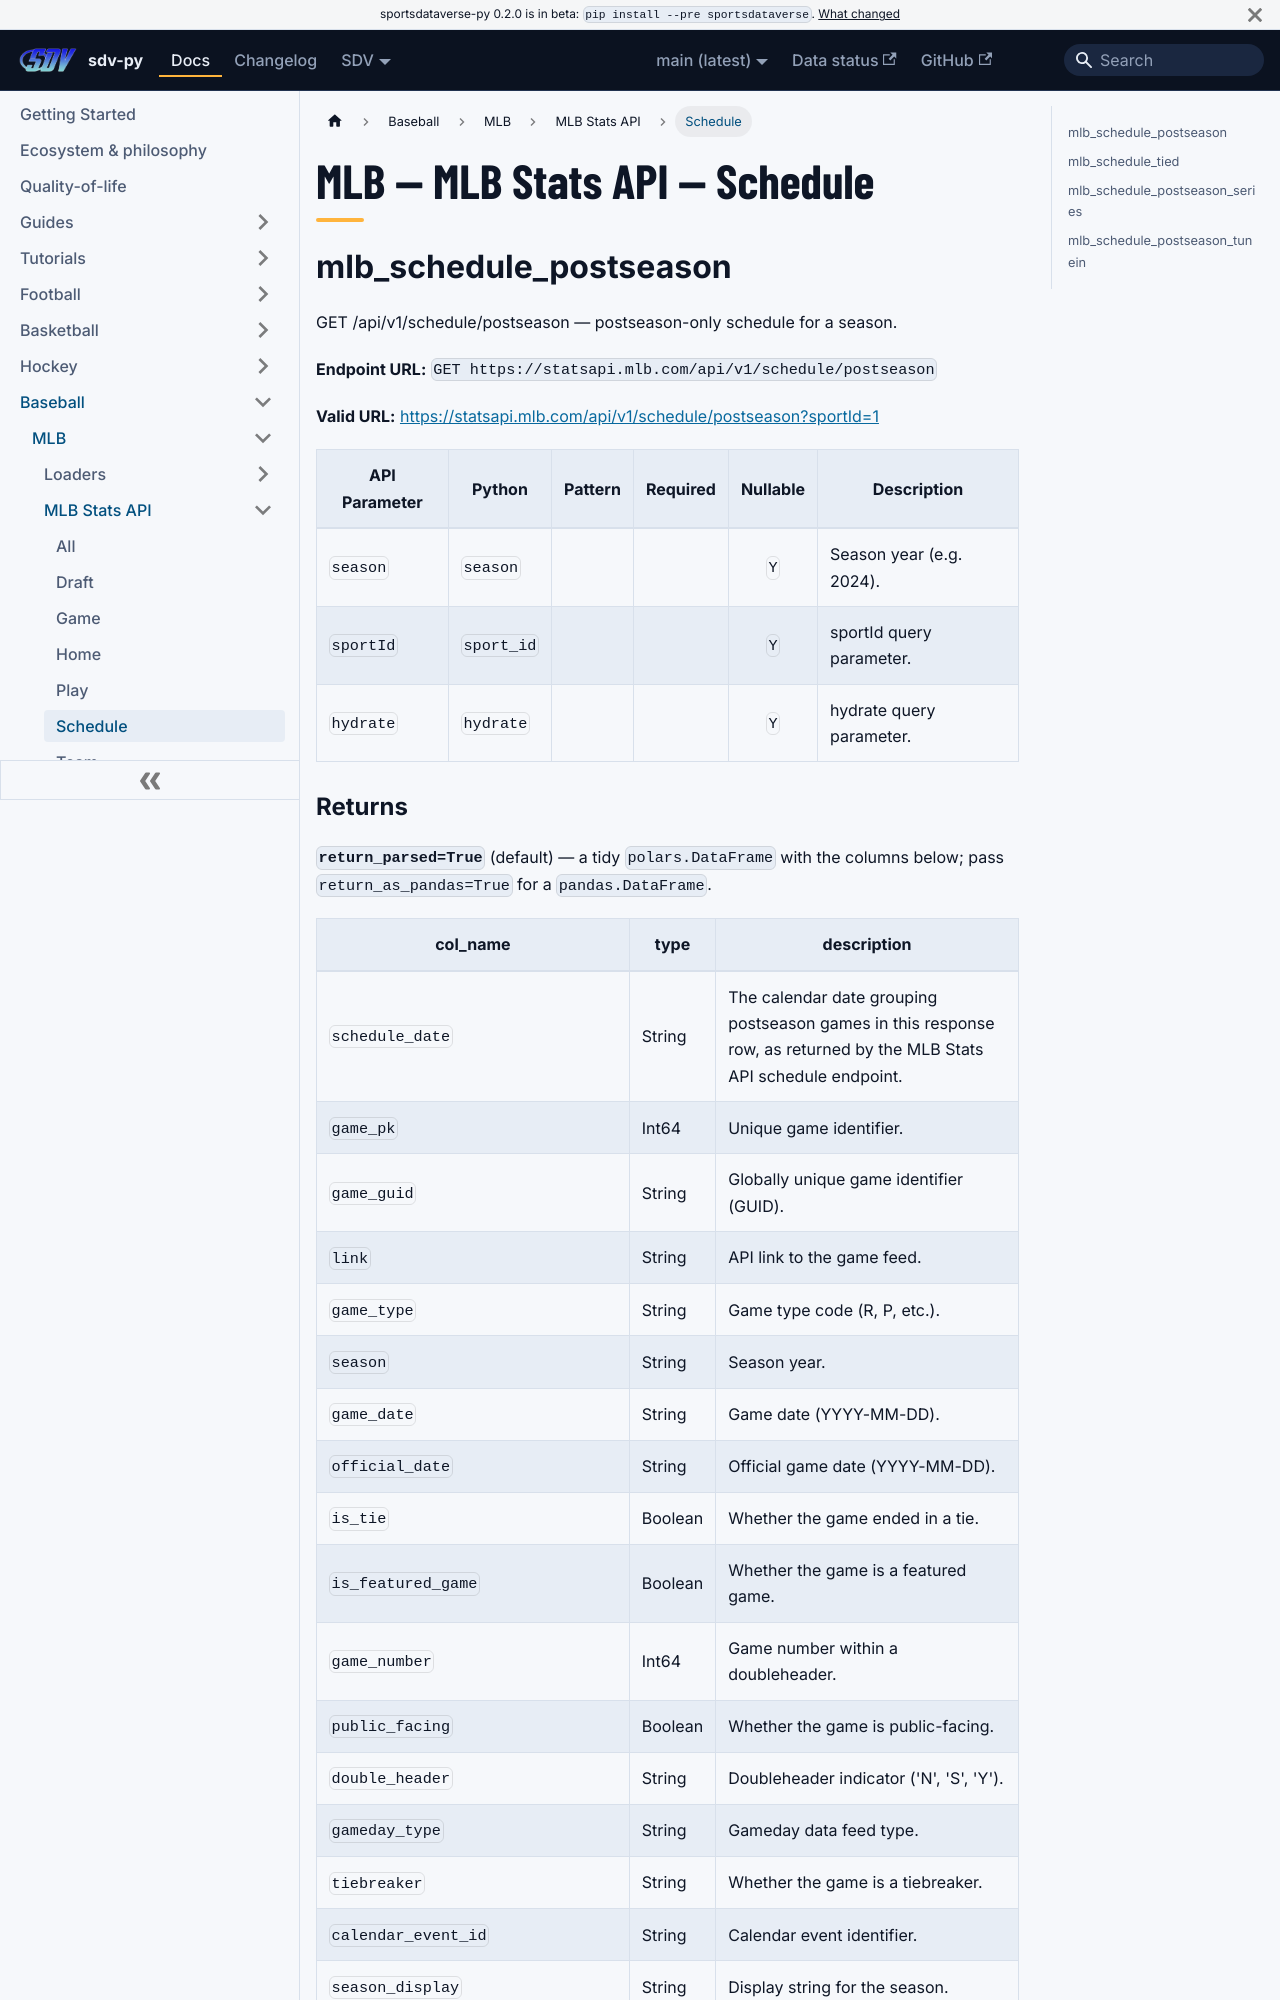

repository: sportsdataverse/sportsdataverse-py · page: docs/mlb/reference/mlb_api/schedule/index.html · generator: docusaurus

---
title: "MLB — MLB Stats API — Schedule"
sidebar_label: "Schedule"
sidebar_position: 6
description: "MLB — MLB Stats API — Schedule — function reference in sdv-py, the SportsDataverse Python package."
toc_max_heading_level: 2
---
# MLB — MLB Stats API — Schedule

## mlb_schedule_postseason

GET /api/v1/schedule/postseason — postseason-only schedule for a season.

**Endpoint URL:** `GET https://statsapi.mlb.com/api/v1/schedule/postseason`

**Valid URL:** [https://statsapi.mlb.com/api/v1/schedule/postseason?sportId=1](https://statsapi.mlb.com/api/v1/schedule/postseason?sportId=1)

| API Parameter | Python | Pattern | Required | Nullable | Description |
|---|---|:---:|:---:|:---:|---|
| `season` | `season` |  |  | `Y` | Season year (e.g. 2024). |
| `sportId` | `sport_id` |  |  | `Y` | sportId query parameter. |
| `hydrate` | `hydrate` |  |  | `Y` | hydrate query parameter. |
